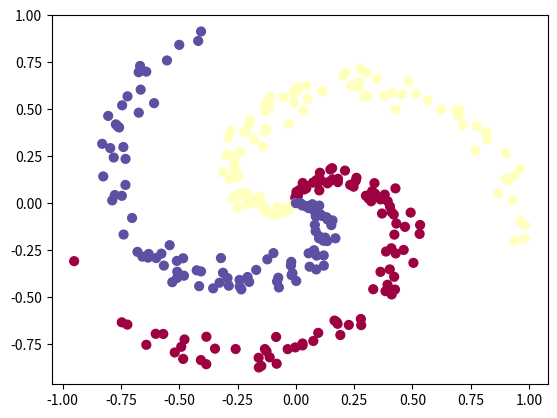

Recreate this plot in Python.
import numpy as np
import matplotlib.pyplot as plt
N=100
D=2
K=3
X = np.zeros((N*K,D)) # data matrix (each row = single example)
y = np.zeros(N*K, dtype='uint8') # class labels
for j in range(K):
  ix = range(N*j,N*(j+1))
  r = np.linspace(0.0,1,N) # radius
  t = np.linspace(j*4,(j+1)*4,N) + np.random.randn(N)*0.2 # theta
  X[ix] = np.c_[r*np.sin(t), r*np.cos(t)]
  y[ix] = j
# lets visualize the data:
plt.scatter(X[:, 0], X[:, 1], c=y, s=40, cmap=plt.cm.Spectral)
# initialize parameters randomly
h = 100 # size of hidden layer
W = 0.01 * np.random.randn(D,h)
b = np.zeros((1,h))
W2 = 0.01 * np.random.randn(h,K)
b2 = np.zeros((1,K))

# some hyperparameters
step_size = 1e-0 # learning rate
reg = 1e-3 # regularization strength

# gradient descent loop
num_examples = X.shape[0]
for i in range(10000):
  
  # evaluate class scores, [N x K]
  hidden_layer = np.maximum(0, np.dot(X, W) + b) # note, ReLU activation
  scores = np.dot(hidden_layer, W2) + b2
  
  # compute the class probabilities
  exp_scores = np.exp(scores)
  probs = exp_scores / np.sum(exp_scores, axis=1, keepdims=True) # [N x K]
  
  # compute the loss: average cross-entropy loss and regularization
  correct_logprobs = -np.log(probs[range(num_examples),y])
  data_loss = np.sum(correct_logprobs)/num_examples
  reg_loss = 0.5*reg*np.sum(W*W) + 0.5*reg*np.sum(W2*W2)
  loss = data_loss + reg_loss
  if i % 1000 == 0:
    print("iteration "+str(i)+" loss "+str(loss));
  
  # compute the gradient on scores
  dscores = probs
  dscores[range(num_examples),y] -= 1
  dscores /= num_examples
  
  # backpropate the gradient to the parameters
  # first backprop into parameters W2 and b2
  dW2 = np.dot(hidden_layer.T, dscores)
  db2 = np.sum(dscores, axis=0, keepdims=True)
  # next backprop into hidden layer
  dhidden = np.dot(dscores, W2.T)
  # backprop the ReLU non-linearity
  dhidden[hidden_layer <= 0] = 0
  # finally into W,b
  dW = np.dot(X.T, dhidden)
  db = np.sum(dhidden, axis=0, keepdims=True)
  
  # add regularization gradient contribution
  dW2 += reg * W2
  dW += reg * W
  
  # perform a parameter update
  W += -step_size * dW
  b += -step_size * db
  W2 += -step_size * dW2
  b2 += -step_size * db2
hidden_layer = np.maximum(0, np.dot(X, W) + b)
scores = np.dot(hidden_layer, W2) + b2
predicted_class = np.argmax(scores, axis=1)
print("training accuracy: "+str(np.mean(predicted_class == y)))

